The GitHub repository AmanK1203/Parkinsons-disease contains a labelled image folder "Parkinsons-disease-prediction-using-CNN-main" with 2 categories: healthy, Parkinsons. Examples follow, each with its label.

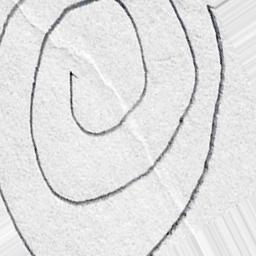
Label: healthy

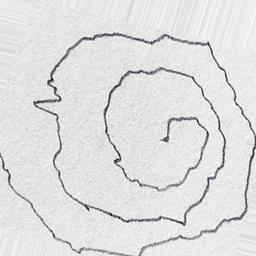
Label: Parkinsons

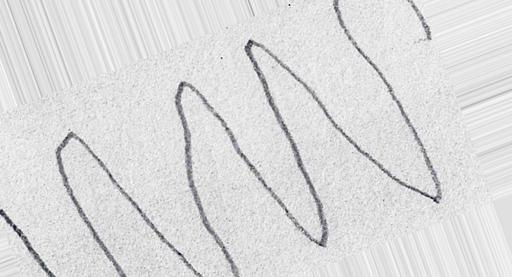
Label: Parkinsons

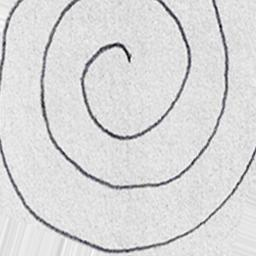
Label: healthy

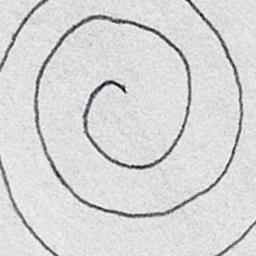
Label: healthy

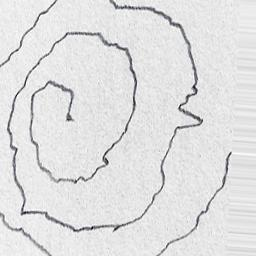
Label: Parkinsons
